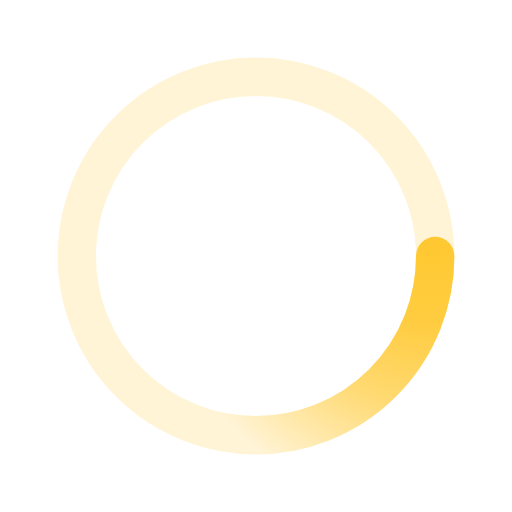
t = 0.00 s
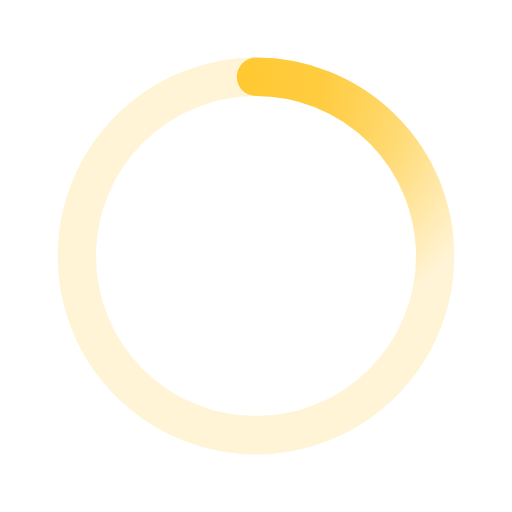
t = 0.50 s
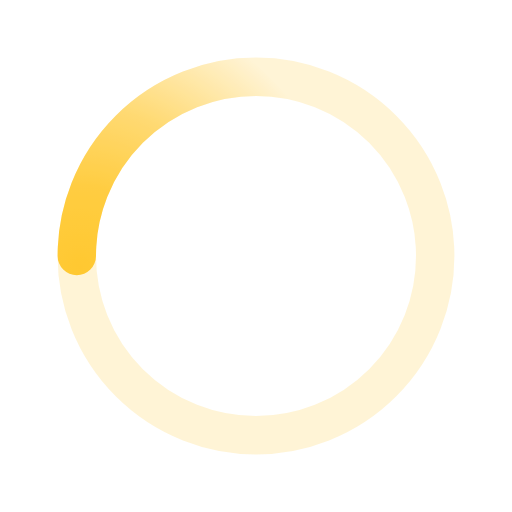
t = 1.00 s
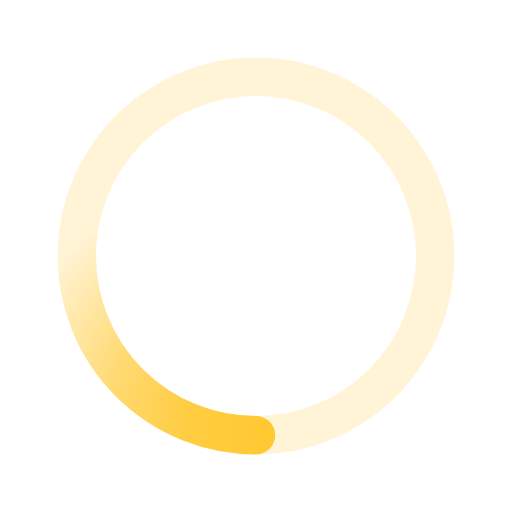
t = 1.50 s

The animated SVG that drew these frames (rendered in a browser with its animation timeline set to each time). Animation: 1 SMIL element (animateTransform=1); one cycle of 2.00 s, repeats indefinitely.

﻿<svg xmlns='http://www.w3.org/2000/svg' viewBox='0 0 200 200'><radialGradient id='a9' cx='.66' fx='.66' cy='.3125' fy='.3125' gradientTransform='scale(1.5)'><stop offset='0' stop-color='#FFC931'></stop><stop offset='.3' stop-color='#FFC931' stop-opacity='.9'></stop><stop offset='.6' stop-color='#FFC931' stop-opacity='.6'></stop><stop offset='.8' stop-color='#FFC931' stop-opacity='.3'></stop><stop offset='1' stop-color='#FFC931' stop-opacity='0'></stop></radialGradient><circle transform-origin='center' fill='none' stroke='url(#a9)' stroke-width='15' stroke-linecap='round' stroke-dasharray='200 1000' stroke-dashoffset='0' cx='100' cy='100' r='70'><animateTransform type='rotate' attributeName='transform' calcMode='spline' dur='2' values='360;0' keyTimes='0;1' keySplines='0 0 1 1' repeatCount='indefinite'></animateTransform></circle><circle transform-origin='center' fill='none' opacity='.2' stroke='#FFC931' stroke-width='15' stroke-linecap='round' cx='100' cy='100' r='70'></circle></svg>